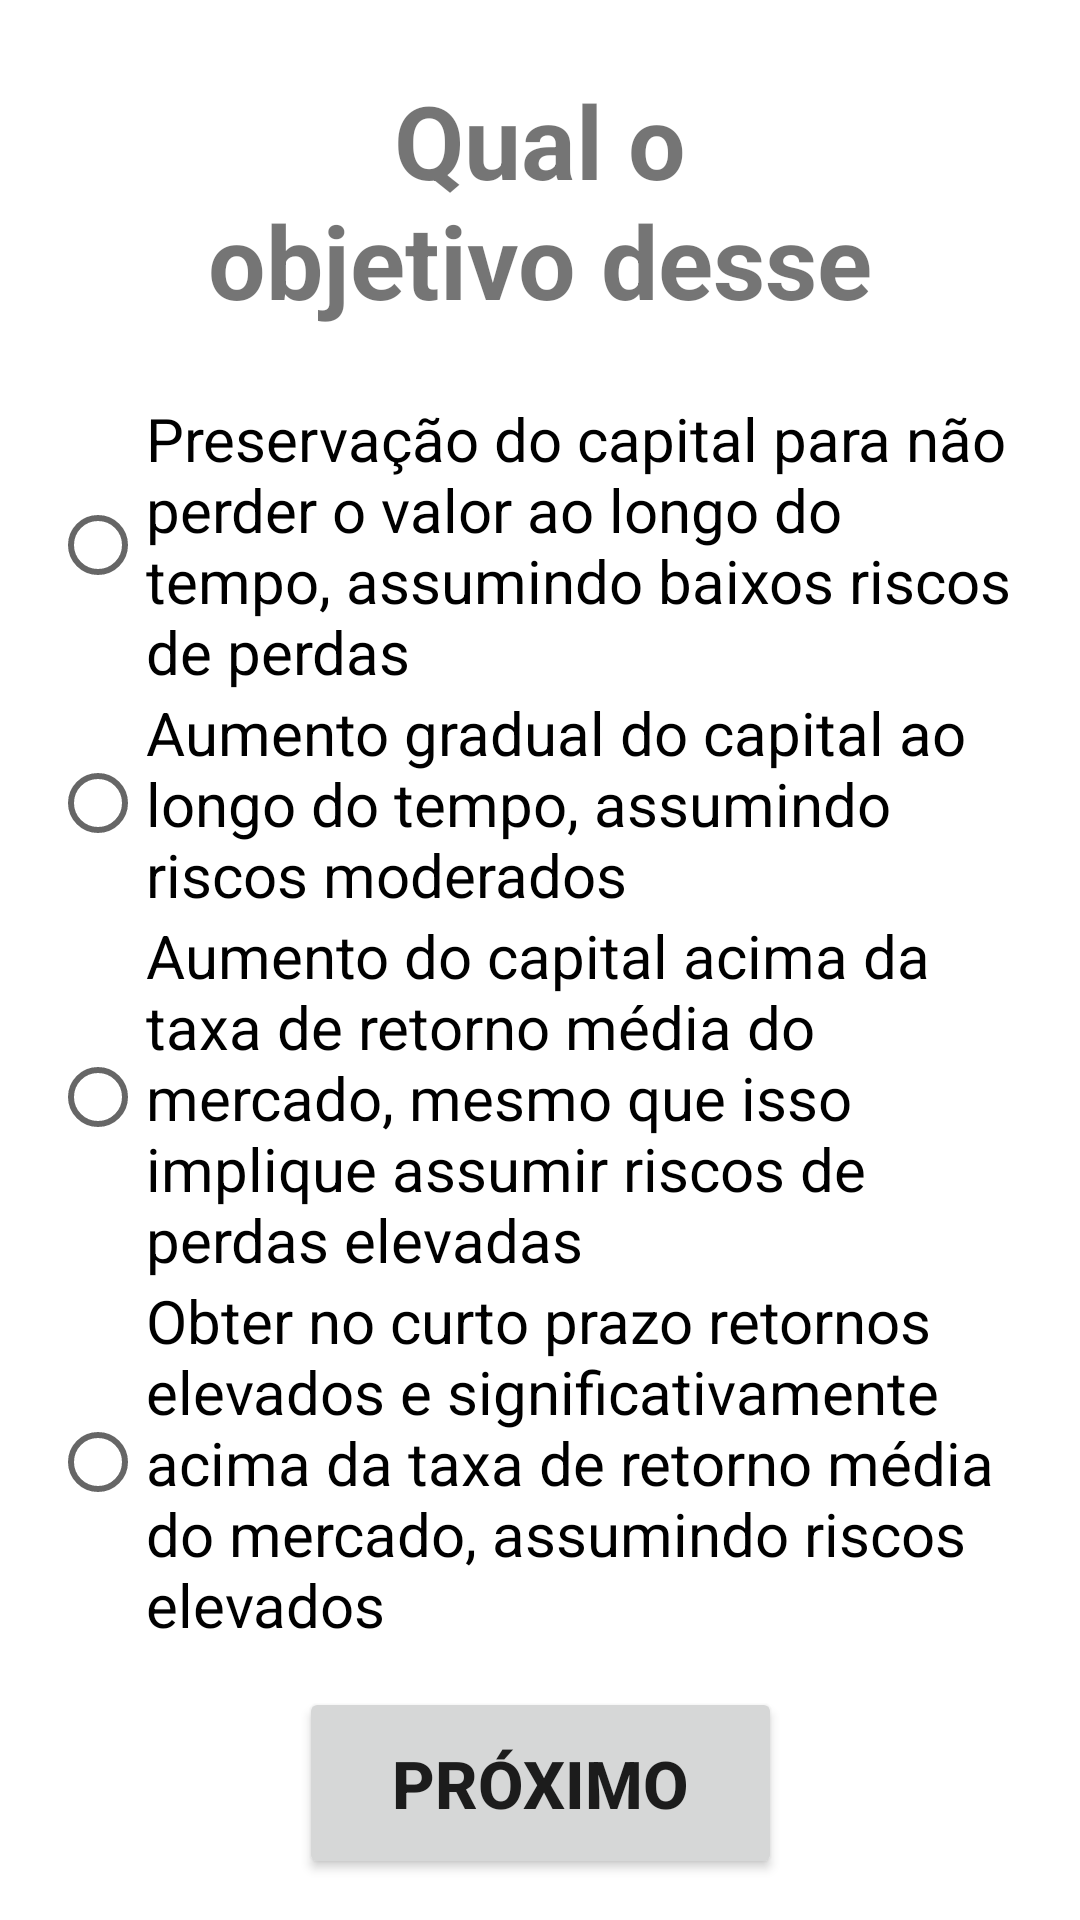

This screen was rendered from an Android layout file. Write that file and the resources it references.
<!-- AndroidManifest.xml: application theme Theme.AnaliseDeInvestidor -->
<!-- res/layout/fragment_q2.xml -->
<?xml version="1.0" encoding="utf-8"?>
<androidx.constraintlayout.widget.ConstraintLayout xmlns:android="http://schemas.android.com/apk/res/android"
    xmlns:app="http://schemas.android.com/apk/res-auto"
    xmlns:tools="http://schemas.android.com/tools"
    android:id="@+id/layoutQ2"
    android:layout_width="match_parent"
    android:layout_height="match_parent"
    tools:context=".fragments.Q2">

    <androidx.constraintlayout.widget.Guideline
        android:id="@+id/guidelineRight"
        android:layout_width="wrap_content"
        android:layout_height="wrap_content"
        android:orientation="vertical"
        app:layout_constraintGuide_end="18dp" />

    <androidx.constraintlayout.widget.Guideline
        android:id="@+id/guidelineLeft"
        android:layout_width="wrap_content"
        android:layout_height="wrap_content"
        android:orientation="vertical"
        app:layout_constraintGuide_begin="18dp" />

    <TextView
        android:id="@+id/q2"
        android:layout_width="304dp"
        android:layout_height="105dp"
        android:padding="10dp"
        android:text="@string/q2"
        android:textAlignment="center"
        android:textSize="34sp"
        android:textStyle="bold"
        app:layout_constraintBottom_toTopOf="@+id/radioGroup2"
        app:layout_constraintEnd_toStartOf="@+id/guidelineRight"
        app:layout_constraintStart_toStartOf="@+id/guidelineLeft"
        app:layout_constraintTop_toTopOf="parent" />

    <RadioGroup
        android:id="@+id/radioGroup2"
        android:layout_width="327dp"
        android:layout_height="wrap_content"
        app:layout_constraintBottom_toTopOf="@+id/nextButton2"
        app:layout_constraintEnd_toStartOf="@+id/guidelineRight"
        app:layout_constraintStart_toStartOf="@+id/guidelineLeft"
        app:layout_constraintTop_toBottomOf="@+id/q2">

        <RadioButton
            android:id="@+id/q2a"
            android:layout_width="wrap_content"
            android:layout_height="wrap_content"
            android:text="Preservação do capital para não perder o valor ao longo do tempo, assumindo baixos riscos de perdas"
            android:textSize="20sp" />

        <RadioButton
            android:id="@+id/q2b"
            android:layout_width="wrap_content"
            android:layout_height="wrap_content"
            android:text="Aumento gradual do capital ao longo do tempo, assumindo riscos moderados"
            android:textSize="20sp" />

        <RadioButton
            android:id="@+id/q2c"
            android:layout_width="wrap_content"
            android:layout_height="wrap_content"
            android:text="Aumento do capital acima da taxa de retorno média do mercado, mesmo que isso implique assumir riscos de perdas elevadas"
            android:textSize="20sp" />

        <RadioButton
            android:id="@+id/q2d"
            android:layout_width="wrap_content"
            android:layout_height="wrap_content"
            android:text="Obter no curto prazo retornos elevados e significativamente acima da taxa de retorno média do mercado, assumindo riscos elevados"
            android:textSize="20sp" />

    </RadioGroup>

    <Button
        android:id="@+id/nextButton2"
        android:layout_width="161dp"
        android:layout_height="64dp"
        android:text="@string/next_button_label"
        android:textSize="22sp"
        android:textStyle="bold"
        app:layout_constraintBottom_toBottomOf="parent"
        app:layout_constraintEnd_toStartOf="@+id/guidelineRight"
        app:layout_constraintStart_toStartOf="@+id/guidelineLeft"
        app:layout_constraintTop_toBottomOf="@+id/radioGroup2" />

</androidx.constraintlayout.widget.ConstraintLayout>
<!-- resources referenced by this layout -->
<resources>
  <string name="next_button_label">PRÓXIMO</string>
  <string name="q2">Qual o objetivo desse investimento?</string>
  <style name="Theme.AnaliseDeInvestidor" parent="Theme.MaterialComponents.DayNight.DarkActionBar">
          
          <item name="colorPrimary">@color/purple_500</item>
          <item name="colorPrimaryVariant">@color/purple_700</item>
          <item name="colorOnPrimary">@color/white</item>
          
          <item name="colorSecondary">@color/teal_200</item>
          <item name="colorSecondaryVariant">@color/teal_700</item>
          <item name="colorOnSecondary">@color/black</item>
          
          <item name="android:statusBarColor" tools:targetApi="l">?attr/colorPrimaryVariant</item>
          
      </style>
  <!-- not gathered from this repository: default colours our renderer supplied (Android Studio template values) -->
  <color name="purple_500">#FF6200EE</color>
  <color name="purple_700">#FF3700B3</color>
  <color name="teal_200">#FF03DAC5</color>
  <color name="teal_700">#FF018786</color>
  <color name="black">#FF000000</color>
  <color name="white">#FFFFFFFF</color>
</resources>
